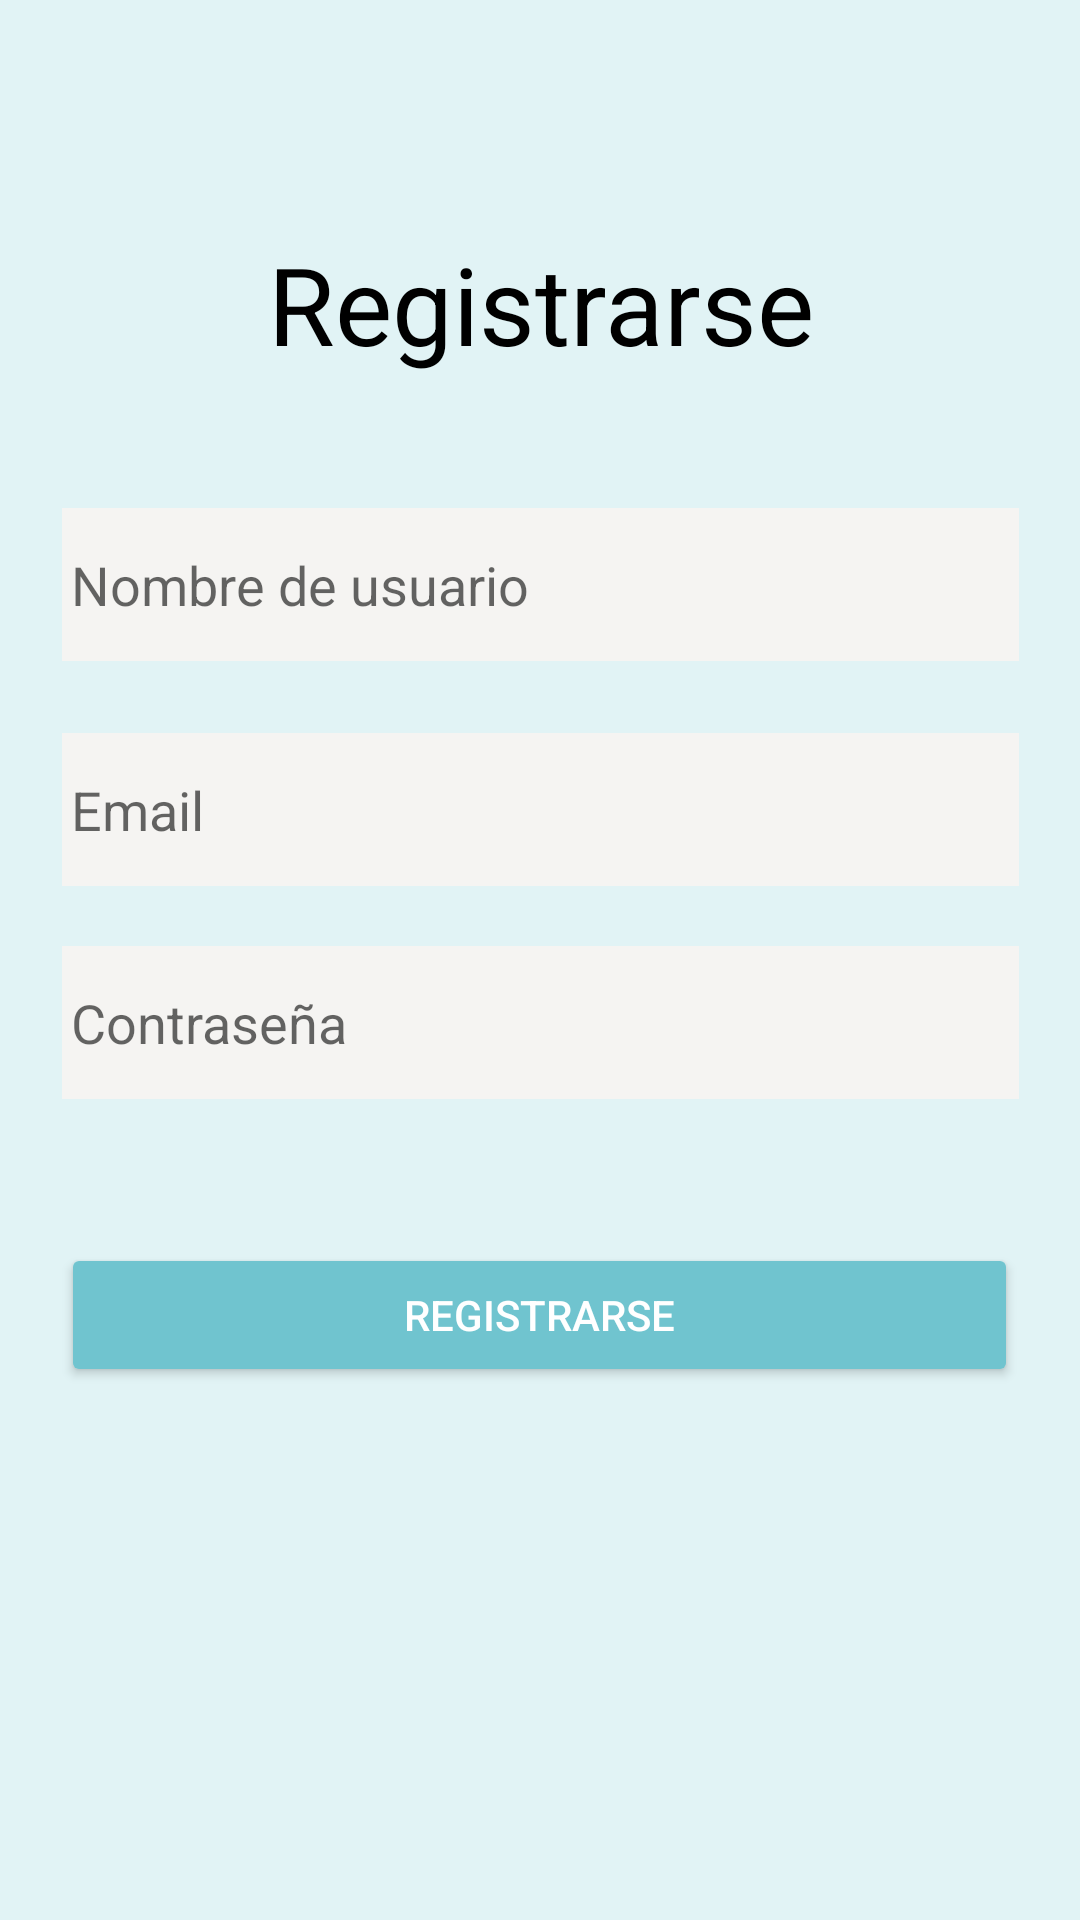

Write the Android layout XML for this screen, with the resource values it uses.
<!-- AndroidManifest.xml: application theme Theme.DrawMenu -->
<!-- res/layout/activity_registrarse.xml -->
<?xml version="1.0" encoding="utf-8"?>
<androidx.constraintlayout.widget.ConstraintLayout xmlns:android="http://schemas.android.com/apk/res/android"
    xmlns:tools="http://schemas.android.com/tools"
    android:layout_width="match_parent"
    android:layout_height="match_parent"
    xmlns:app="http://schemas.android.com/apk/res-auto"
    tools:context=".RegistrarseActivity"
    android:background="#E1F3F5">

    <TextView
        android:id="@+id/titulo"
        android:layout_width="match_parent"
        android:layout_height="wrap_content"
        android:text="Registrarse"
        android:textAlignment="center"
        android:textColor="@color/black"
        android:textSize="36sp"
        app:layout_constraintBottom_toBottomOf="parent"
        app:layout_constraintEnd_toEndOf="parent"
        app:layout_constraintHorizontal_bias="0.0"
        app:layout_constraintStart_toStartOf="parent"
        app:layout_constraintTop_toTopOf="parent"
        app:layout_constraintVertical_bias="0.13" />

    <EditText
        android:id="@+id/nombreusario"
        android:layout_width="319sp"
        android:layout_height="51dp"
        android:layout_marginTop="44dp"
        android:background="#F5F4F2"
        android:hint="Nombre de usuario"
        android:inputType="text"
        android:padding="3dp"
        app:layout_constraintEnd_toEndOf="parent"
        app:layout_constraintStart_toStartOf="parent"
        app:layout_constraintTop_toBottomOf="@+id/titulo" />

    <EditText
        android:id="@+id/email"
        android:layout_width="319sp"
        android:layout_height="51dp"
        android:layout_marginTop="24dp"
        android:background="#F5F4F2"
        android:hint="Email"
        android:inputType="text"
        android:padding="3dp"
        app:layout_constraintEnd_toEndOf="parent"
        app:layout_constraintStart_toStartOf="parent"
        app:layout_constraintTop_toBottomOf="@+id/nombreusario" />

    <EditText
        android:id="@+id/contraseña"
        android:layout_width="319sp"
        android:layout_height="51sp"
        android:layout_marginTop="20sp"
        android:background="#F5F4F2"
        android:padding="3dp"
        android:hint="Contraseña"
        android:inputType="numberPassword"
        app:layout_constraintBottom_toBottomOf="parent"
        app:layout_constraintEnd_toEndOf="parent"
        app:layout_constraintStart_toStartOf="parent"
        app:layout_constraintTop_toBottomOf="@+id/email"
        app:layout_constraintVertical_bias="0.0" />

    <Button
        android:id="@+id/boton_de_registro"
        android:layout_width="wrap_content"
        android:layout_height="wrap_content"
        android:layout_marginTop="48dp"
        android:backgroundTint="#70C4CF"
        android:text="Registrarse"
        android:width="319sp"
        android:textColor="@color/white"
        app:layout_constraintEnd_toEndOf="parent"
        app:layout_constraintHorizontal_bias="0.498"
        app:layout_constraintStart_toStartOf="parent"
        app:layout_constraintTop_toBottomOf="@+id/contraseña" />

</androidx.constraintlayout.widget.ConstraintLayout>
<!-- resources referenced by this layout -->
<resources>
  <style name="Theme.DrawMenu" parent="Theme.MaterialComponents.DayNight.DarkActionBar">
          
          <item name="colorPrimary">@color/purple_500</item>
          <item name="colorPrimaryVariant">@color/purple_700</item>
          <item name="colorOnPrimary">@color/white</item>
          
          <item name="colorSecondary">@color/teal_200</item>
          <item name="colorSecondaryVariant">@color/teal_700</item>
          <item name="colorOnSecondary">@color/black</item>
          
          <item name="android:statusBarColor" tools:targetApi="l">?attr/colorPrimaryVariant</item>
          
          <item name="windowActionBar">false</item>
          <item name="windowNoTitle">true</item>
      </style>
  <!-- not gathered from this repository: default colours our renderer supplied (Android Studio template values) -->
  <color name="purple_500">#FF6200EE</color>
  <color name="purple_700">#FF3700B3</color>
  <color name="teal_200">#FF03DAC5</color>
  <color name="teal_700">#FF018786</color>
  <color name="black">#FF000000</color>
  <color name="white">#FFFFFFFF</color>
</resources>
